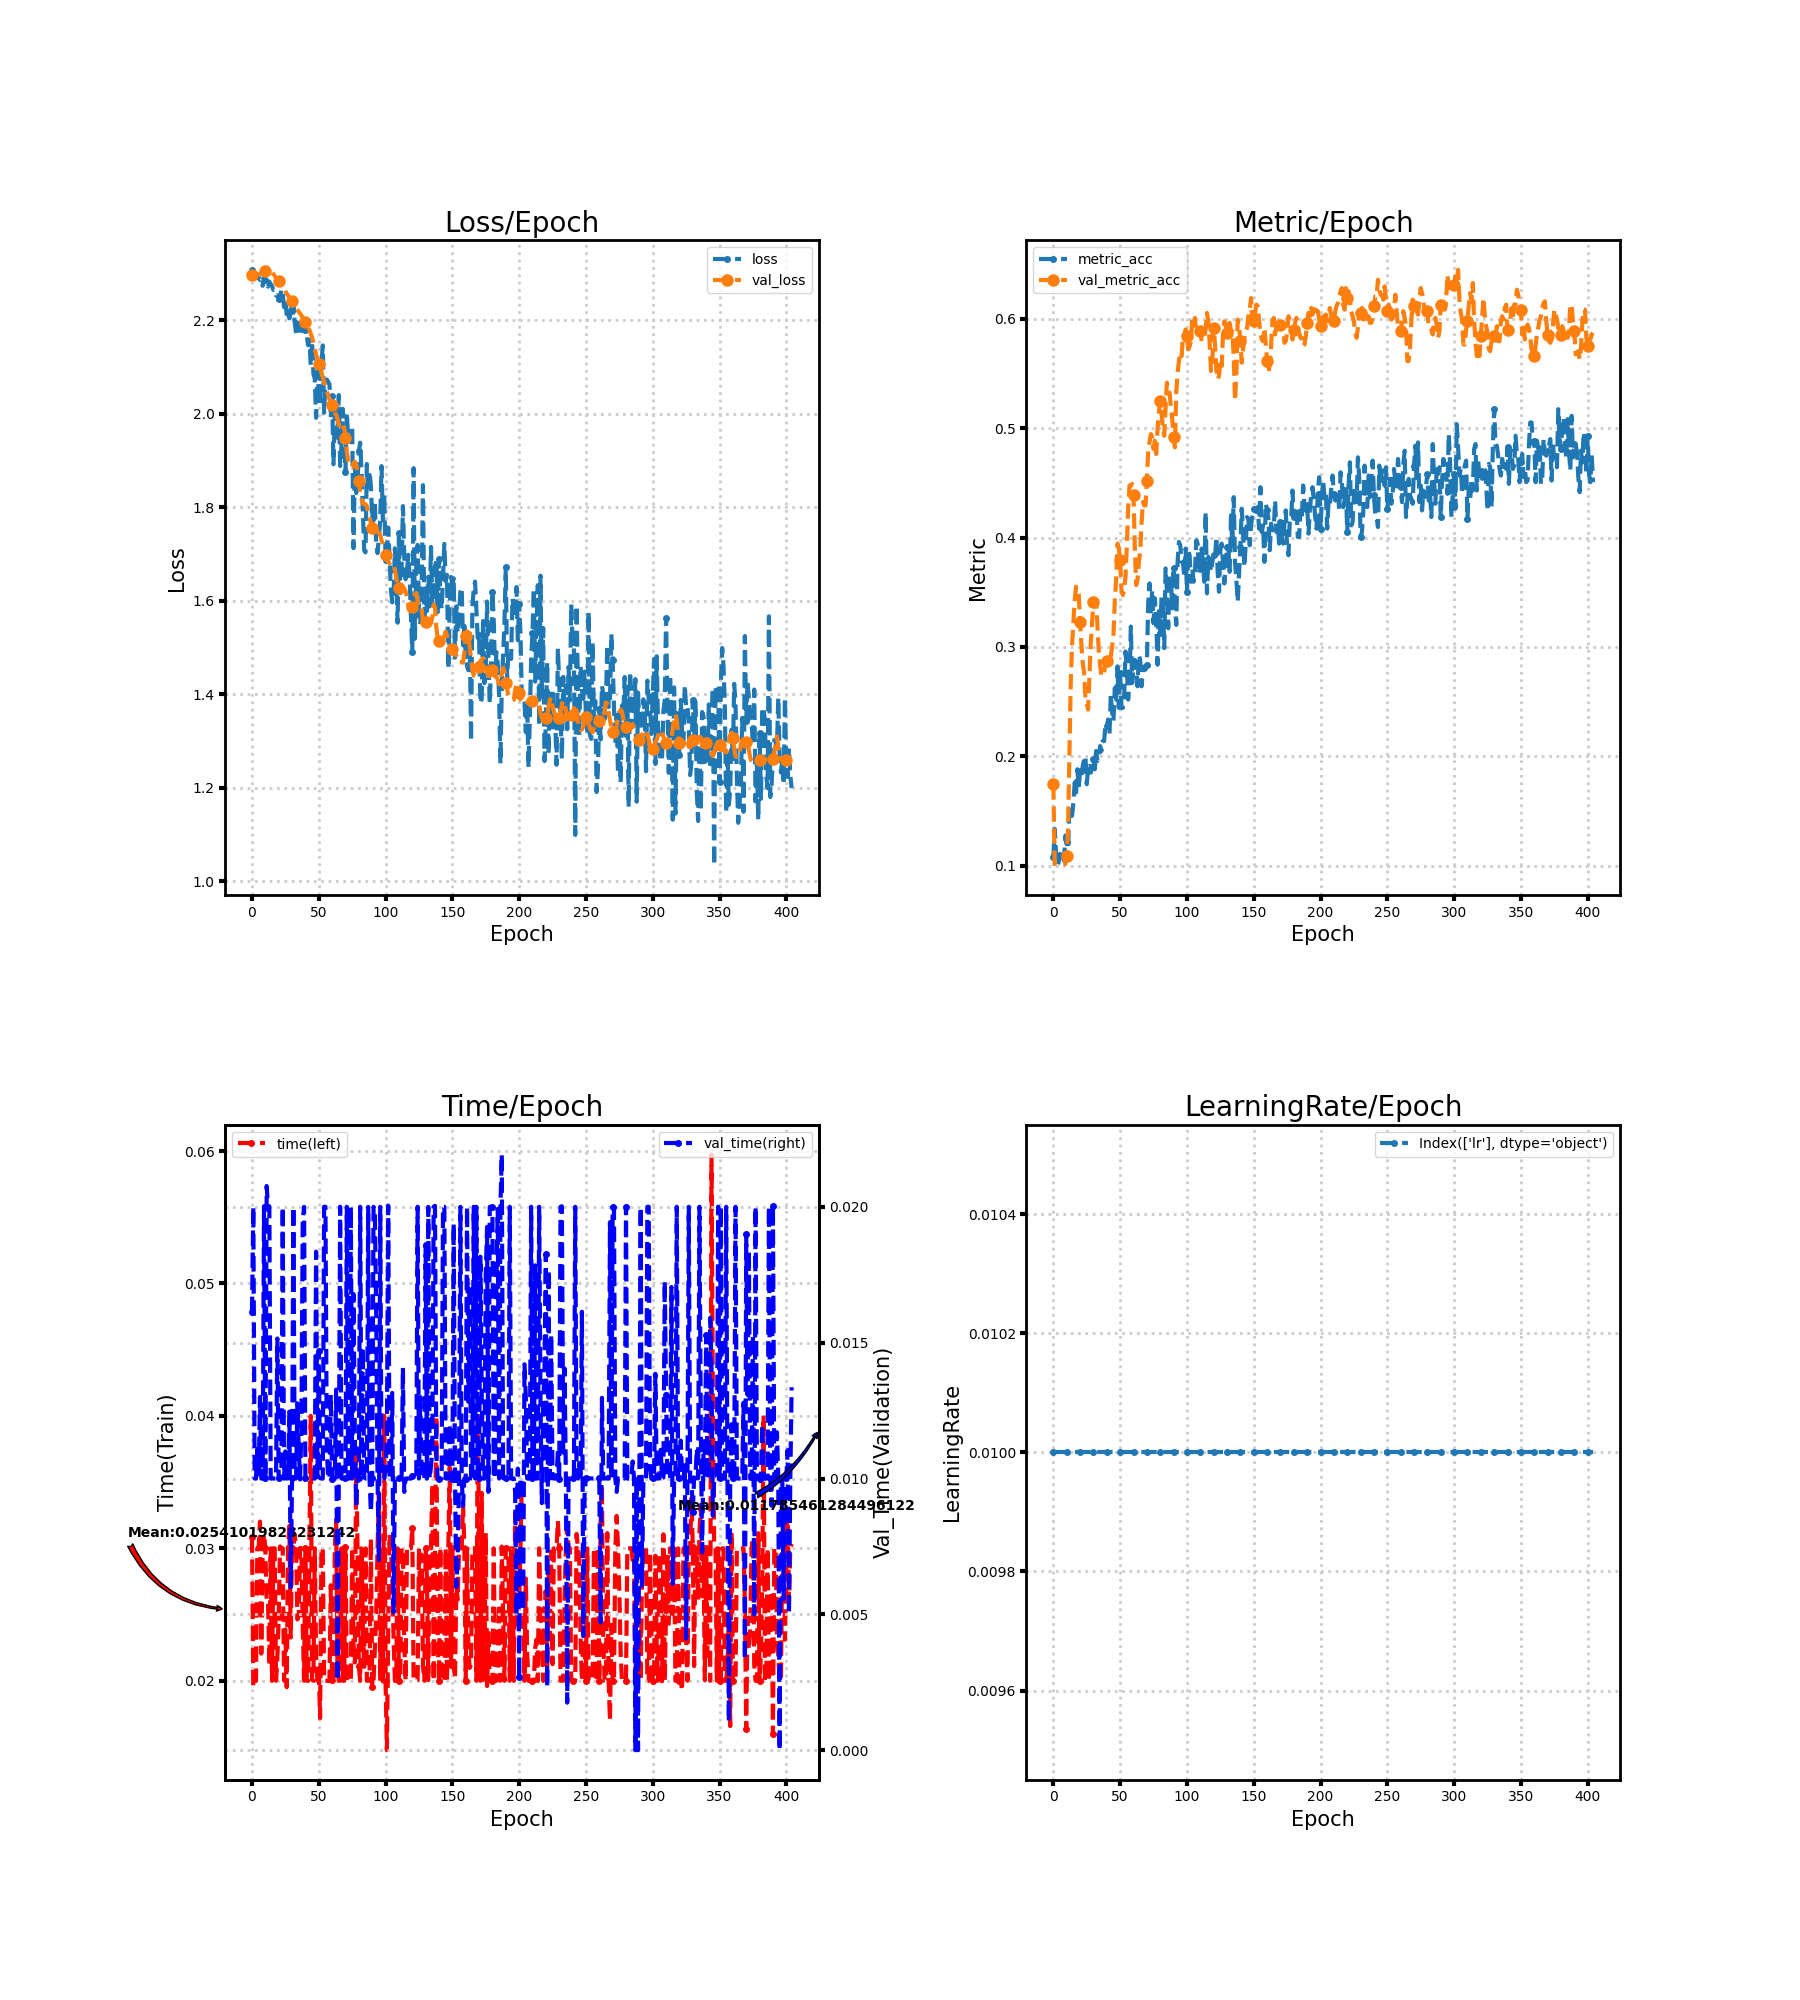

The data file committed next to this chart (first rows):
loss, metric_acc, time, lr, val_loss, val_metric_acc, val_time
2.308, 0.1077, 0.03083, 0.01, 2.297, 0.1745, 0.01613
2.302, 0.1335, 0.01952, 0.01, 2.296, 0.1017, 0.02
2.299, 0.1123, 0.02, 0.01, 2.296, 0.1017, 0.01
2.299, 0.1002, 0.02, 0.01, 2.296, 0.1017, 0.01
2.291, 0.1032, 0.03, 0.01, 2.297, 0.1017, 0.01108
2.292, 0.1108, 0.03004, 0.01, 2.299, 0.1017, 0.009999
2.287, 0.1077, 0.03202, 0.01, 2.3, 0.1017, 0.013
2.288, 0.1108, 0.02205, 0.01, 2.302, 0.1017, 0.009997
2.274, 0.1047, 0.03, 0.01, 2.303, 0.1017, 0.01
2.295, 0.1275, 0.03106, 0.01, 2.305, 0.1017, 0.02002
2.286, 0.1214, 0.03, 0.01, 2.306, 0.1093, 0.01
2.28, 0.1153, 0.02604, 0.01, 2.306, 0.1335, 0.02077
2.272, 0.1533, 0.02605, 0.01, 2.306, 0.1988, 0.02
2.283, 0.1502, 0.02118, 0.01, 2.306, 0.2671, 0.02001
2.278, 0.1457, 0.03, 0.01, 2.305, 0.302, 0.01
2.274, 0.1578, 0.02, 0.01, 2.303, 0.3217, 0.009999
2.265, 0.176, 0.03, 0.01, 2.3, 0.3429, 0.01
2.266, 0.1669, 0.03, 0.01, 2.295, 0.3551, 0.009999
2.253, 0.1882, 0.02, 0.01, 2.291, 0.352, 0.01
2.254, 0.1715, 0.02173, 0.01, 2.288, 0.3475, 0.01515
2.246, 0.1866, 0.02484, 0.01, 2.284, 0.3232, 0.01
2.246, 0.1821, 0.03014, 0.01, 2.28, 0.302, 0.01001
2.267, 0.1912, 0.03, 0.01, 2.276, 0.2853, 0.01
2.257, 0.1973, 0.03, 0.01, 2.272, 0.2762, 0.02
2.229, 0.2003, 0.02001, 0.01, 2.267, 0.2534, 0.009995
2.244, 0.1745, 0.02387, 0.01, 2.262, 0.2489, 0.011
2.213, 0.1897, 0.01952, 0.01, 2.257, 0.2428, 0.01
2.225, 0.1912, 0.03, 0.01, 2.253, 0.2731, 0.01
2.205, 0.1851, 0.03169, 0.01, 2.249, 0.3035, 0.01246
2.225, 0.1927, 0.02326, 0.01, 2.246, 0.3217, 0.005997
2.221, 0.1973, 0.03005, 0.01, 2.242, 0.3414, 0.01
2.242, 0.1882, 0.03, 0.01, 2.239, 0.3429, 0.02
2.197, 0.2049, 0.03105, 0.01, 2.234, 0.3429, 0.01004
2.172, 0.1958, 0.03, 0.01, 2.229, 0.3202, 0.01
2.196, 0.1973, 0.02463, 0.01, 2.224, 0.2959, 0.01277
2.192, 0.2094, 0.02496, 0.01, 2.218, 0.2838, 0.01108
2.172, 0.2049, 0.03003, 0.01, 2.215, 0.2731, 0.009965
2.168, 0.214, 0.03, 0.01, 2.211, 0.2747, 0.01188
2.192, 0.214, 0.02411, 0.01, 2.206, 0.2777, 0.01952
2.184, 0.2291, 0.02, 0.01, 2.201, 0.2838, 0.02
2.179, 0.2276, 0.03, 0.01, 2.196, 0.2868, 0.01
2.168, 0.2337, 0.02, 0.01, 2.191, 0.2914, 0.01
2.147, 0.22, 0.02, 0.01, 2.186, 0.2883, 0.009996
2.158, 0.2564, 0.03, 0.01, 2.18, 0.2914, 0.009995
2.104, 0.2398, 0.04, 0.01, 2.172, 0.3005, 0.01
2.155, 0.2322, 0.02007, 0.01, 2.163, 0.3111, 0.01001
2.086, 0.2625, 0.02, 0.01, 2.152, 0.3429, 0.01
2.076, 0.2519, 0.03, 0.01, 2.139, 0.3612, 0.01
1.992, 0.2822, 0.02189, 0.01, 2.127, 0.3945, 0.01835
2.092, 0.2443, 0.02001, 0.01, 2.117, 0.39, 0.01005
2.058, 0.2762, 0.02073, 0.01, 2.107, 0.3794, 0.0147
2.02, 0.2443, 0.01718, 0.01, 2.097, 0.352, 0.01001
2.105, 0.2443, 0.03, 0.01, 2.089, 0.3475, 0.01
2.147, 0.2549, 0.03, 0.01, 2.078, 0.352, 0.01
2.003, 0.2959, 0.02, 0.01, 2.069, 0.3642, 0.02
2.071, 0.2807, 0.02, 0.01, 2.059, 0.393, 0.02
2.074, 0.2519, 0.02, 0.01, 2.049, 0.4264, 0.01116
2.069, 0.2686, 0.02, 0.01, 2.04, 0.4476, 0.01001
2.063, 0.3187, 0.01999, 0.01, 2.032, 0.4476, 0.01
1.992, 0.2671, 0.02721, 0.01, 2.024, 0.4492, 0.01308
... 345 more rows
